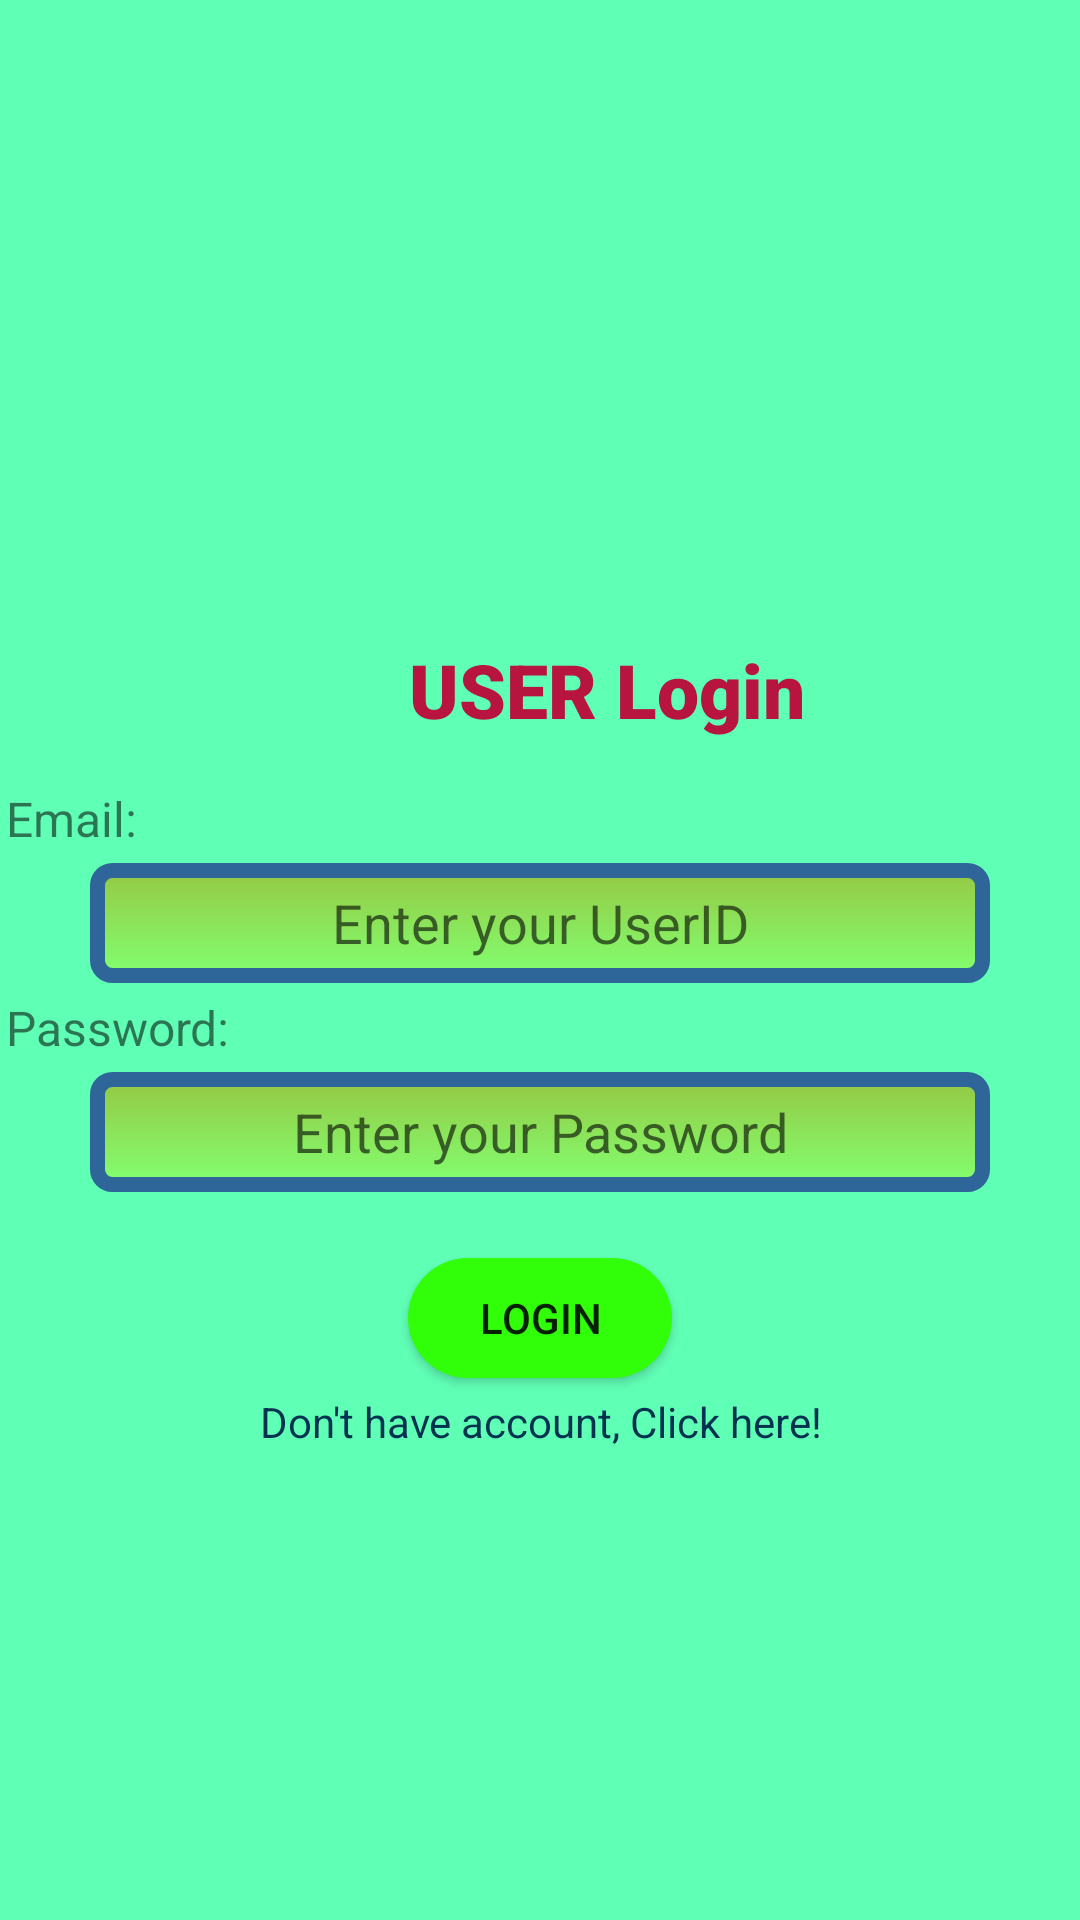

Android layout source for this screen:
<!-- AndroidManifest.xml: application theme Theme.DummyAttendance -->
<!-- res/layout/activity_login.xml -->
<?xml version="1.0" encoding="utf-8"?>
<LinearLayout xmlns:android="http://schemas.android.com/apk/res/android"
    android:id="@+id/lvparent"
    android:layout_width="match_parent"
    android:layout_height="match_parent"
    android:background="#60ffb6"
    android:orientation="vertical">

    <LinearLayout
        android:layout_width="wrap_content"
        android:layout_height="wrap_content"
        android:layout_gravity="center_horizontal"
        android:layout_marginTop="200dp"
        android:orientation="horizontal"
        android:padding="5dp">

        <ImageView
            android:layout_width="50dp"
            android:layout_height="50dp"
            android:layout_gravity="center_vertical"
            android:src="@drawable/user" />

        <TextView
            android:layout_width="match_parent"
            android:layout_height="wrap_content"
            android:layout_gravity="center_vertical"
            android:layout_marginRight="5dp"
            android:fontFamily="sans-serif-black"
            android:gravity="center_horizontal"

            android:text="USER Login"
            android:textColor="#b71540"
            android:textSize="25sp" />
    </LinearLayout>





    <TextView
        android:layout_width="match_parent"
        android:layout_height="wrap_content"
        android:layout_margin="2dp"
        android:text="Email:"
        android:textSize="16sp" />

    <EditText
        android:id="@+id/edtEmailAddress"
        android:layout_width="300dp"
        android:layout_gravity="center"
        android:gravity="center"
        android:layout_height="40dp"
        android:layout_margin="2dp"
        android:background="@drawable/myedittextbg"
        android:textColor="#2d3436"
        android:inputType="textEmailAddress"
        android:hint="Enter your UserID"

        android:padding="5dp" />


    <TextView
        android:layout_width="match_parent"
        android:layout_height="wrap_content"
        android:layout_margin="2dp"
        android:text="Password:"
        android:textSize="16sp" />

    <EditText
        android:id="@+id/edtPassword"
        android:layout_width="300dp"
        android:layout_gravity="center"
        android:layout_height="40dp"
        android:gravity="center"
        android:layout_margin="2dp"
        android:background="@drawable/myedittextbg"
        android:textColor="#2d3436"
        android:inputType="textPassword"
        android:hint="Enter your Password"
        android:padding="5dp" />

    <Button
        android:id="@+id/btnLogin"
        android:layout_width="wrap_content"
        android:layout_height="40dp"
        android:layout_gravity="center_horizontal"
        android:layout_marginTop="20dp"
        android:padding="5dp"
        android:background="@drawable/rounded_corner"
        android:text="LOGIN"
        android:onClick="DoLogin"/>
    <TextView
        android:id="@+id/ltor"
        android:layout_width="match_parent"
        android:layout_height="20dp"
        android:layout_gravity="center"
        android:layout_margin="5dp"
        android:textAlignment="center"
        android:textColor="@color/colorPrimaryDark"
        android:text="Don't have account, Click here!"/>

    <ProgressBar
        android:id="@+id/progressBar"
        android:layout_width="wrap_content"
        android:layout_height="wrap_content"
        android:layout_gravity="center_horizontal" />
</LinearLayout>
<!-- resources referenced by this layout -->
<resources>
  <color name="colorPrimaryDark">#023250</color>
  <!-- drawable myedittextbg (drawable) -->
  <?xml version="1.0" encoding="utf-8" ?>
  <shape xmlns:android="http://schemas.android.com/apk/res/android"
      android:thickness="0dp"
      android:shape="rectangle">
  
      <stroke android:width="5dp"
          android:color="#2F6699"/>
  
      <corners android:radius="5dp" />
  
      <gradient   android:startColor="#95c844"
          android:endColor="#82ff70"
          android:type="linear"
          android:angle="270"/>
  </shape>
  <!-- drawable rounded_corner (drawable) -->
  <?xml version="1.0" encoding="utf-8"?>
  <shape xmlns:android="http://schemas.android.com/apk/res/android">
      <corners  android:radius="50dp"/>
      <solid android:color="#30ff09"></solid>
  </shape>
  <style name="Theme.DummyAttendance" parent="Theme.MaterialComponents.DayNight.NoActionBar">
          
          <item name="colorPrimary">@color/purple_500</item>
          <item name="colorPrimaryVariant">@color/purple_700</item>
          <item name="colorOnPrimary">@color/white</item>
          
          <item name="colorSecondary">@color/teal_200</item>
          <item name="colorSecondaryVariant">@color/teal_700</item>
          <item name="colorOnSecondary">@color/black</item>
          
          <item name="android:statusBarColor" tools:targetApi="l">?attr/colorPrimaryVariant</item>
          
      </style>
  <color name="purple_500">#FF6200EE</color>
  <color name="purple_700">#FF3700B3</color>
  <color name="white">#FFFFFFFF</color>
  <color name="teal_200">#FF03DAC5</color>
  <color name="teal_700">#FF018786</color>
  <color name="black">#FF000000</color>
</resources>
